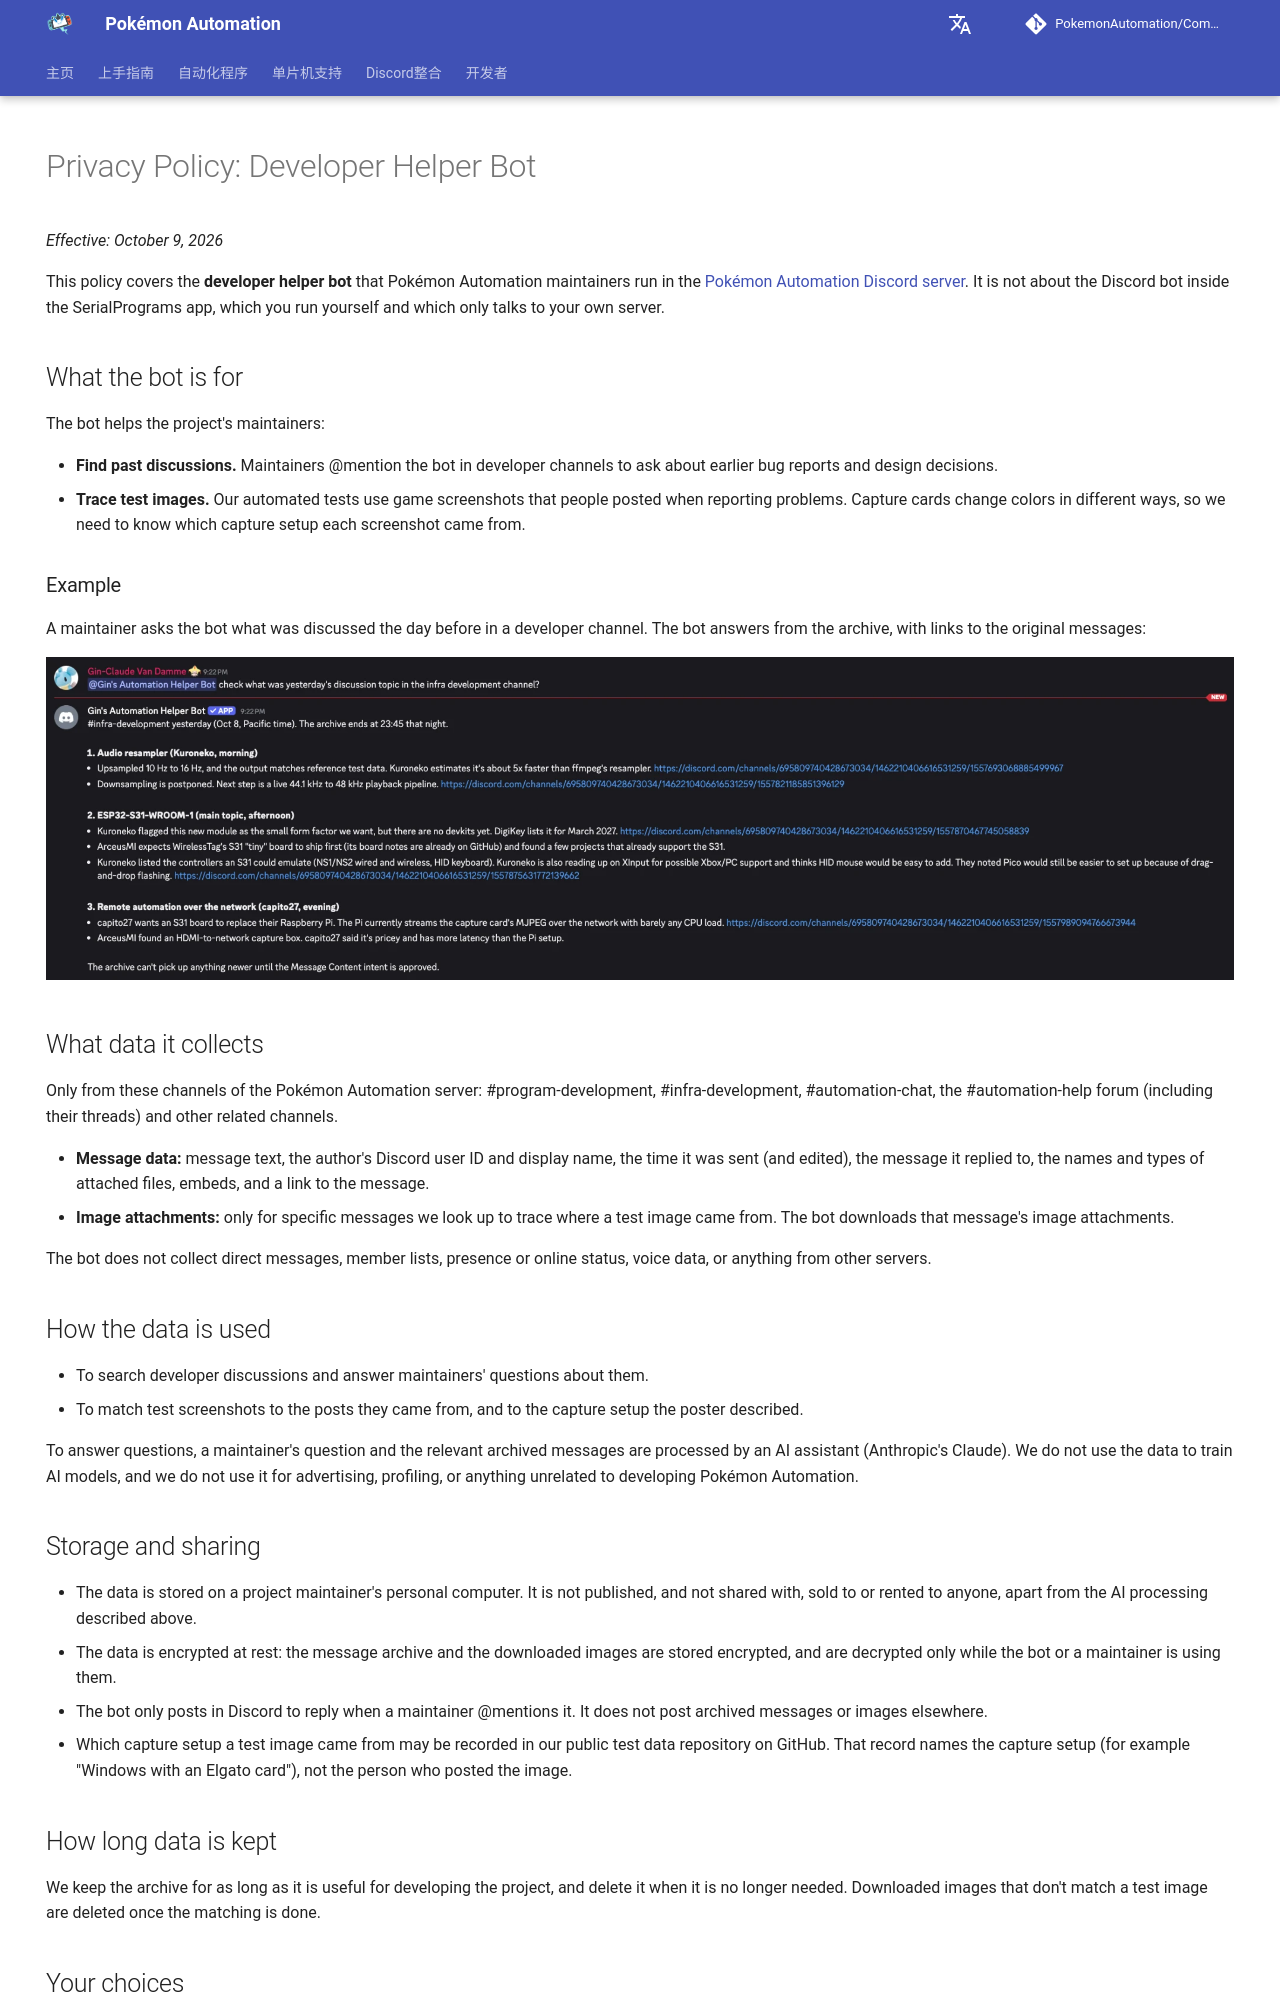

repository: PokemonAutomation/pokemonautomation.github.io · page: zh-CN/DeveloperHelperBotPrivacy.html · generator: mkdocs

---
search:
  exclude: true
hide:
  - navigation
---

# Privacy Policy: Developer Helper Bot

*Effective: October 9, 2026*

This policy covers the **developer helper bot** that Pokémon Automation maintainers run in the
[Pokémon Automation Discord server](https://discord.gg/cQ4gWxN). It is not about the Discord bot
inside the SerialPrograms app, which you run yourself and which only talks to your own server.

## What the bot is for

The bot helps the project's maintainers:

- **Find past discussions.** Maintainers @mention the bot in developer channels to ask about earlier
  bug reports and design decisions.
- **Trace test images.** Our automated tests use game screenshots that people posted when reporting
  problems. Capture cards change colors in different ways, so we need to know which capture setup
  each screenshot came from.

### Example

A maintainer asks the bot what was discussed the day before in a developer channel. The bot answers
from the archive, with links to the original messages:

![The bot summarizing the previous day's discussion in #infra-development, with links to the original messages](assets/DeveloperHelperBotDemo.webp)

## What data it collects

Only from these channels of the Pokémon Automation server: #program-development, #infra-development, #automation-chat,
the #automation-help forum (including their threads) and other related channels.

- **Message data:** message text, the author's Discord user ID and display name, the time it was sent
  (and edited), the message it replied to, the names and types of attached files, embeds, and a link
  to the message.
- **Image attachments:** only for specific messages we look up to trace where a test image came
  from. The bot downloads that message's image attachments.

The bot does not collect direct messages, member lists, presence or online status, voice data, or
anything from other servers.

## How the data is used

- To search developer discussions and answer maintainers' questions about them.
- To match test screenshots to the posts they came from, and to the capture setup the poster
  described.

To answer questions, a maintainer's question and the relevant archived messages are processed by an
AI assistant (Anthropic's Claude). We do not use the data to train AI models, and we do not use it for
advertising, profiling, or anything unrelated to developing Pokémon Automation.

## Storage and sharing

- The data is stored on a project maintainer's personal computer. It is not published, and not
  shared with, sold to or rented to anyone, apart from the AI processing described above.
- The data is encrypted at rest: the message archive and the downloaded images are stored encrypted,
  and are decrypted only while the bot or a maintainer is using them.
- The bot only posts in Discord to reply when a maintainer @mentions it. It does not post archived
  messages or images elsewhere.
- Which capture setup a test image came from may be recorded in our public test data repository on
  GitHub. That record names the capture setup (for example "Windows with an Elgato card"), not the
  person who posted the image.
